Image classification data set "images" (dontlikejs/data on GitHub). Class labels (3): moderate fog, thick fog, thin fog.

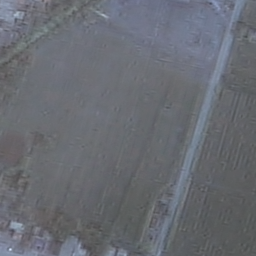
Label: thin fog

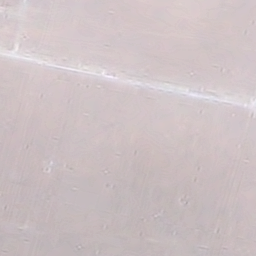
Label: thick fog

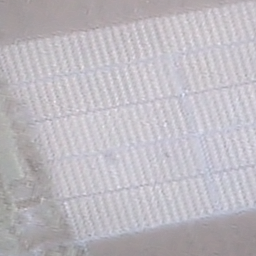
Label: thick fog

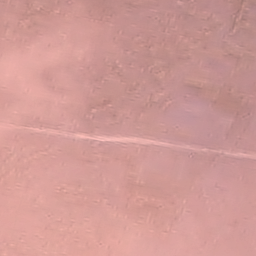
Label: moderate fog

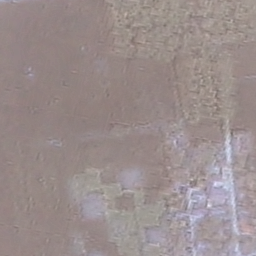
Label: moderate fog

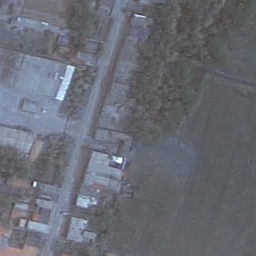
Label: thin fog
